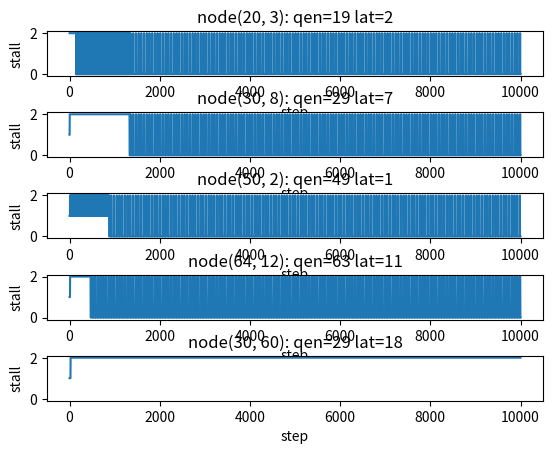

Recreate this plot in Python.
#!/usr/bin/python3

"""
[redacted]

 TLicensed under the Apache License, Version 2.0 (the "License");
 you may not use this file except in compliance with the License.
 You may obtain a copy of the License at

    http://www.apache.org/licenses/LICENSE-2.0

 Unless required by applicable law or agreed to in writing, software
 distributed under the License is distributed on an "AS IS" BASIS,
 WITHOUT WARRANTIES OR CONDITIONS OF ANY KIND, either express or implied.
 See the License for the specific language governing permissions and
 limitations under the License.
"""

import matplotlib.pyplot as plt
import numpy as np

class node:

    def __init__(self, qsize, latency):
        self.qsize = qsize
        self.latency = latency
        self.qe_num = 0
        self.latency_step = -1 # -1-invalid, 0-first step finished, til latency-1 as the last step
        self.stall_h = []
        self.qe_num_h = []

        global ST_RUN, ST_INPUT_STALL, ST_OUTPUT_STALL
        ST_RUN=2
        ST_INPUT_STALL=1
        ST_OUTPUT_STALL=0

    def add_hist(self, status):
        self.stall_h.append(status)
        self.qe_num_h.append(self.qe_num)

    def __str__(self):
        return "node(%d, %d): qen=%d lat=%d"%(self.qsize, self.latency,
                self.qe_num, self.latency_step)

    def is_not_full(self):
        return self.qe_num<self.qsize-1

    def add_input(self):
        assert self.is_not_full()
        self.qe_num+=1

    def step(self, can_output=True):
        if self.latency_step == -1:
            if self.qe_num > 0:
                #get a new one to handle
                self.qe_num-=1
                self.latency_step = 0
                self.add_hist(ST_RUN)
                if self.latency_step == self.latency-1:
                    self.latency_step = -1
                    return True
                else:
                    return False
            else:
                self.add_hist(ST_INPUT_STALL)
                return False

        elif self.latency_step == self.latency -1:
            #stall last time, try again
            if can_output:
                #release it in self step
                self.latency_step = -1
                self.add_hist(ST_OUTPUT_STALL)
                return True
            else:
                #stall again
                self.add_hist(ST_OUTPUT_STALL)
                return False
        else:
            self.latency_step+=1
            self.add_hist(ST_RUN)
            if self.latency_step == self.latency-1 and can_output:
                self.latency_step = -1
                return True
            else:
                return False

class chain:
    def __init__(self, nodes):
        self.nodes = nodes
        assert len(nodes)>0
        self.output_num=0

    def sim_run(self, steps):
        for i in range(0, steps):
            #print("step %d: "%(i), end='')
            #self.show()
            self.step_on()

    def step_on(self):
        #fill first node
        if self.nodes[0].is_not_full():
            self.nodes[0].add_input()

        #exec node and fill next node
        nn = len(self.nodes)
        if nn==1:
            if self.nodes[0].step(True):
                self.output_num+=1
        else:
            for i in range(0, nn-1):
                ret = self.nodes[i].step(self.nodes[i+1].is_not_full())
                if ret:
                    self.nodes[i+1].add_input()

            if self.nodes[nn-1].step():
                self.output_num+=1

    def show(self):
        for i in self.nodes:
            print(i, end=' ')
        print()

    def show_sum_text(self):
        print("sum:", self.output_num)
        for i in self.nodes:
            print(i.stall_h, i.qe_num_h)

    def show_sum_graph(self, what=0):
        nn = len(self.nodes)
        i=0
        plt.subplots_adjust(hspace=0.8)
        for n in self.nodes:
            i+=1
            plt.subplot(nn, 1, i)

            plt.title(n.__str__())
            plt.ylabel("stall")
            plt.xlabel("step")

            if what == 0:
                x=np.arange(0, len(n.stall_h))
                y=np.array(n.stall_h)
                plt.ylim(-0.1, 2.1)
            else:
                x=np.arange(0, len(n.qe_num_h))
                y=np.array(n.qe_num_h)

            plt.plot(x, y)
            #plt.bar(x, y)
        plt.show()
        

c = chain([
    node(20, 3),
    node(30, 8),
    node(50, 2),
    node(64, 12),
    node(30, 60),
    ])

c.sim_run(10000)
c.show_sum_graph(0)
